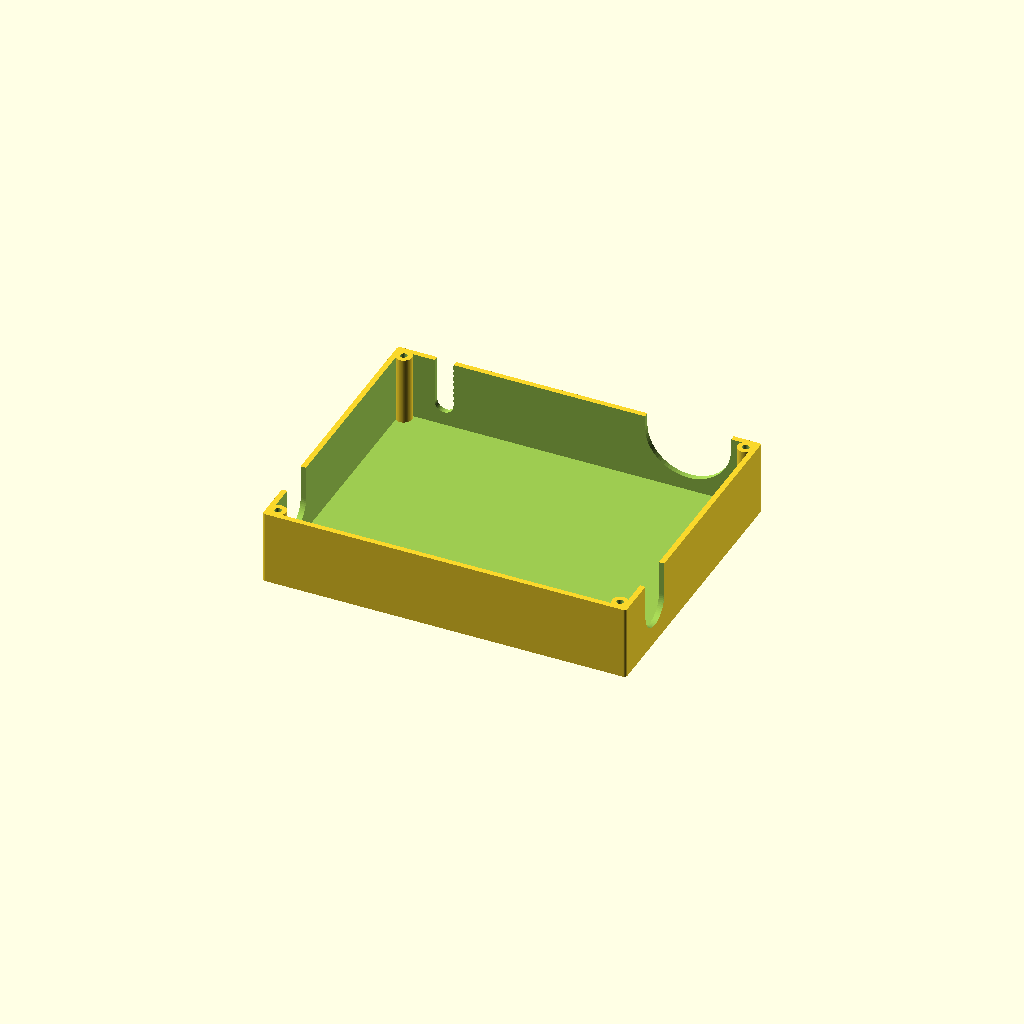
Cell 1: the model at its default parameters.
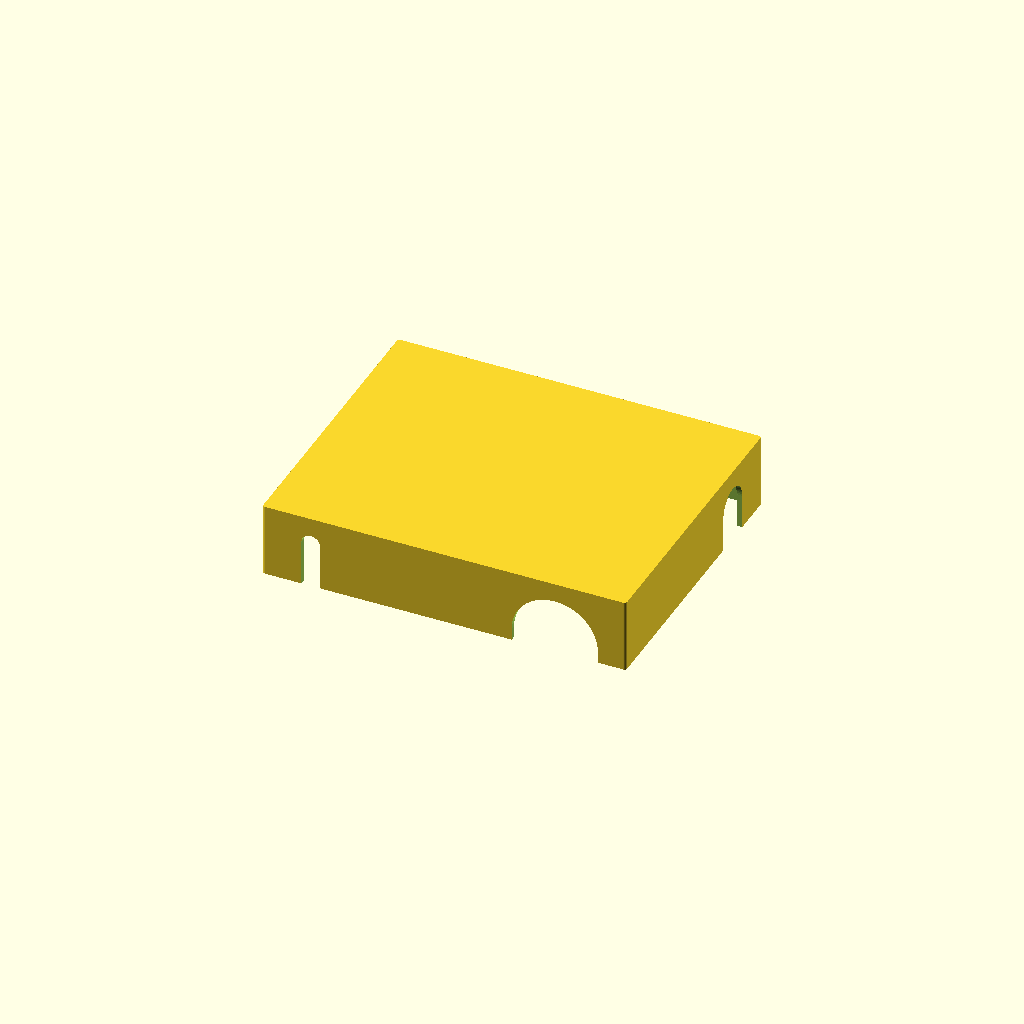
Cell 2 — print_orientation set to false, the other parameters unchanged.
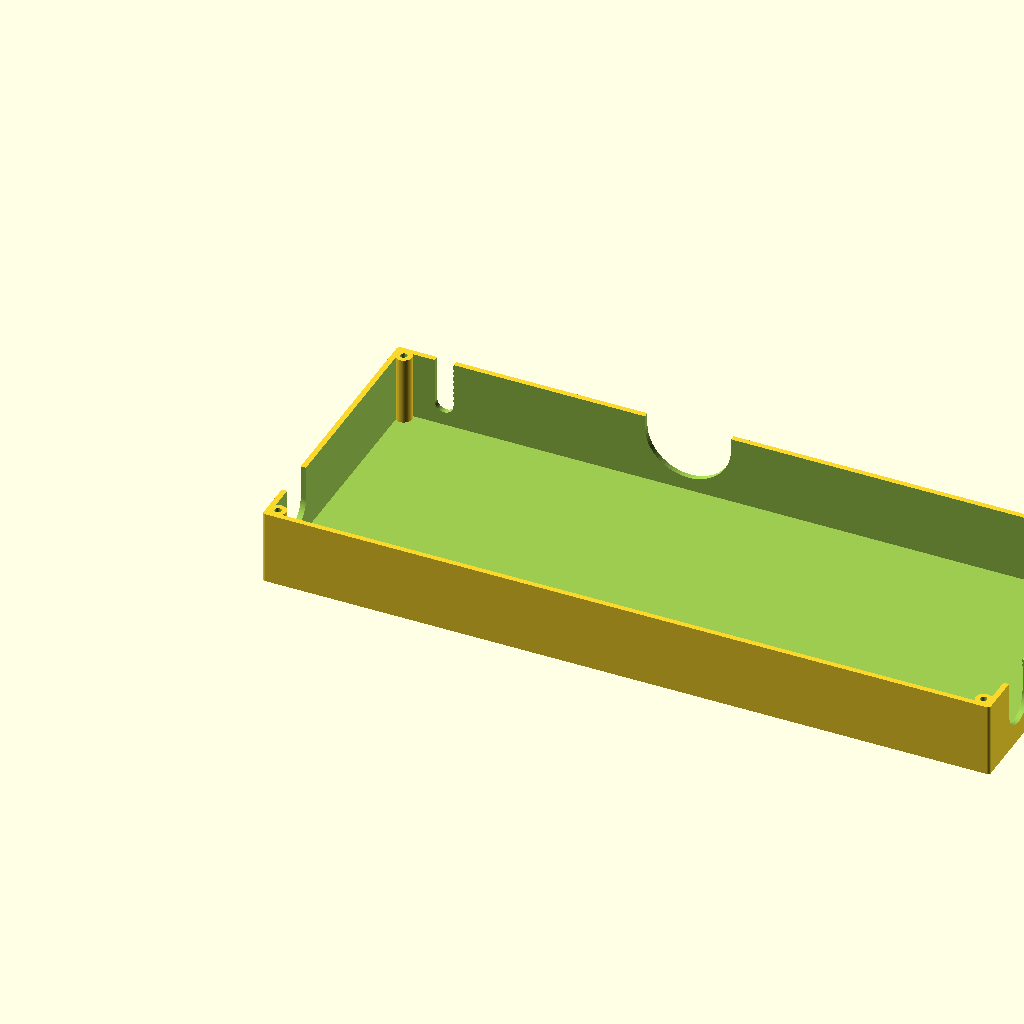
Cell 3: width = 269.8 (everything else at default).
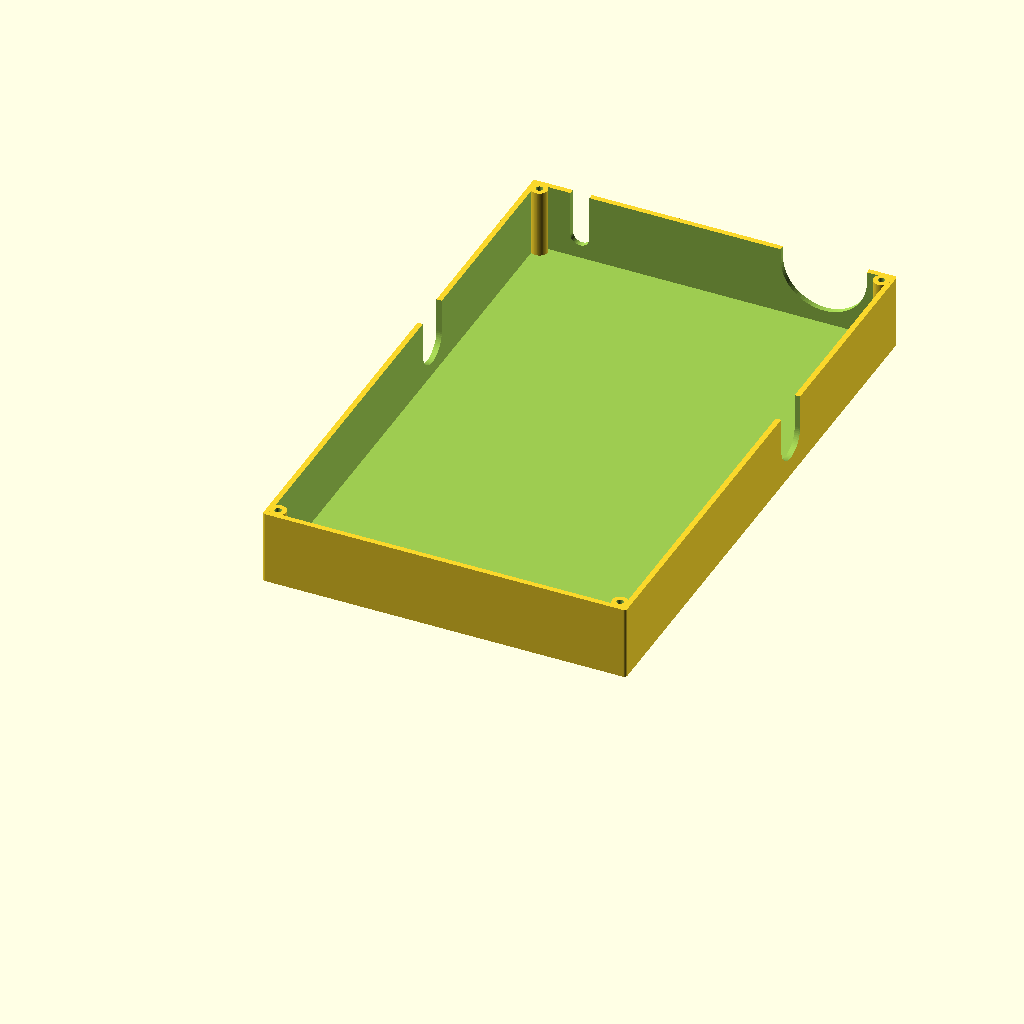
Cell 4: the same model with depth = 216.
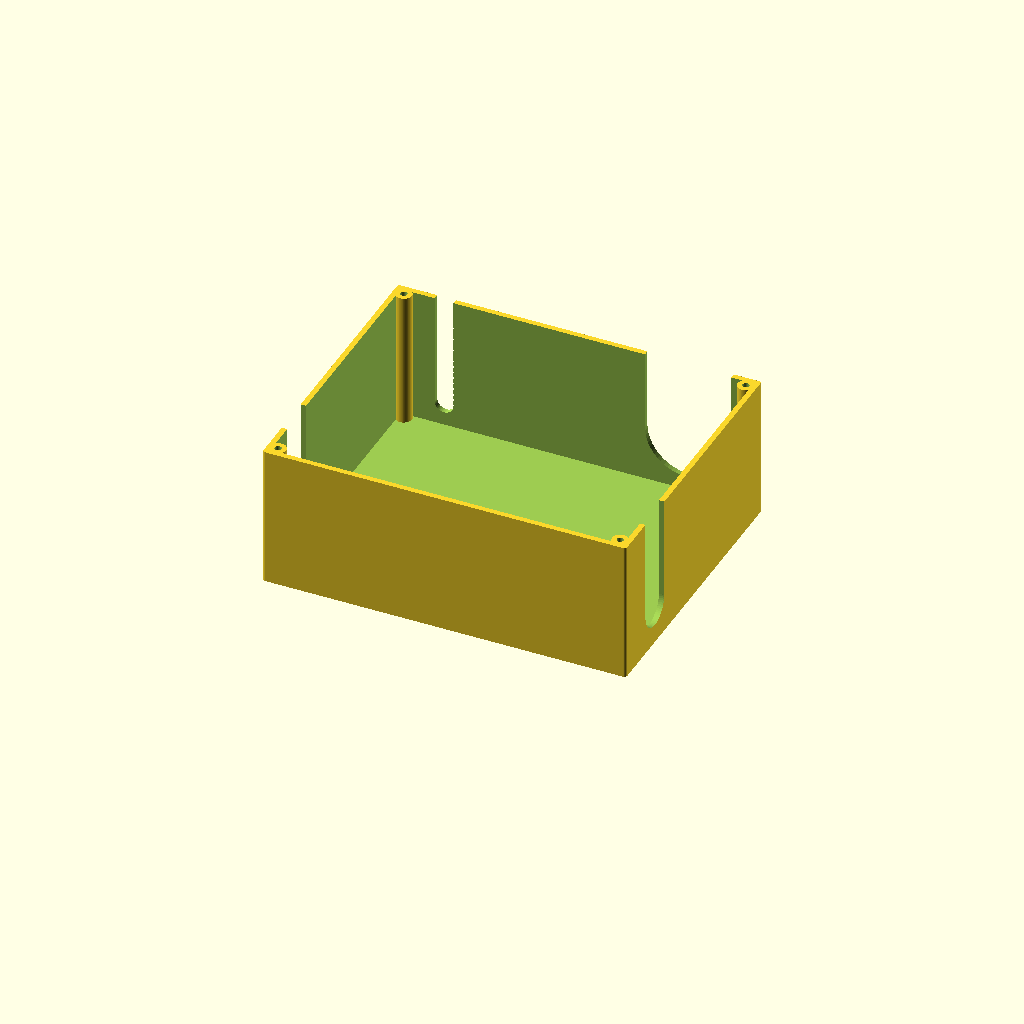
Cell 5: interior_height = 50.8 (everything else at default).
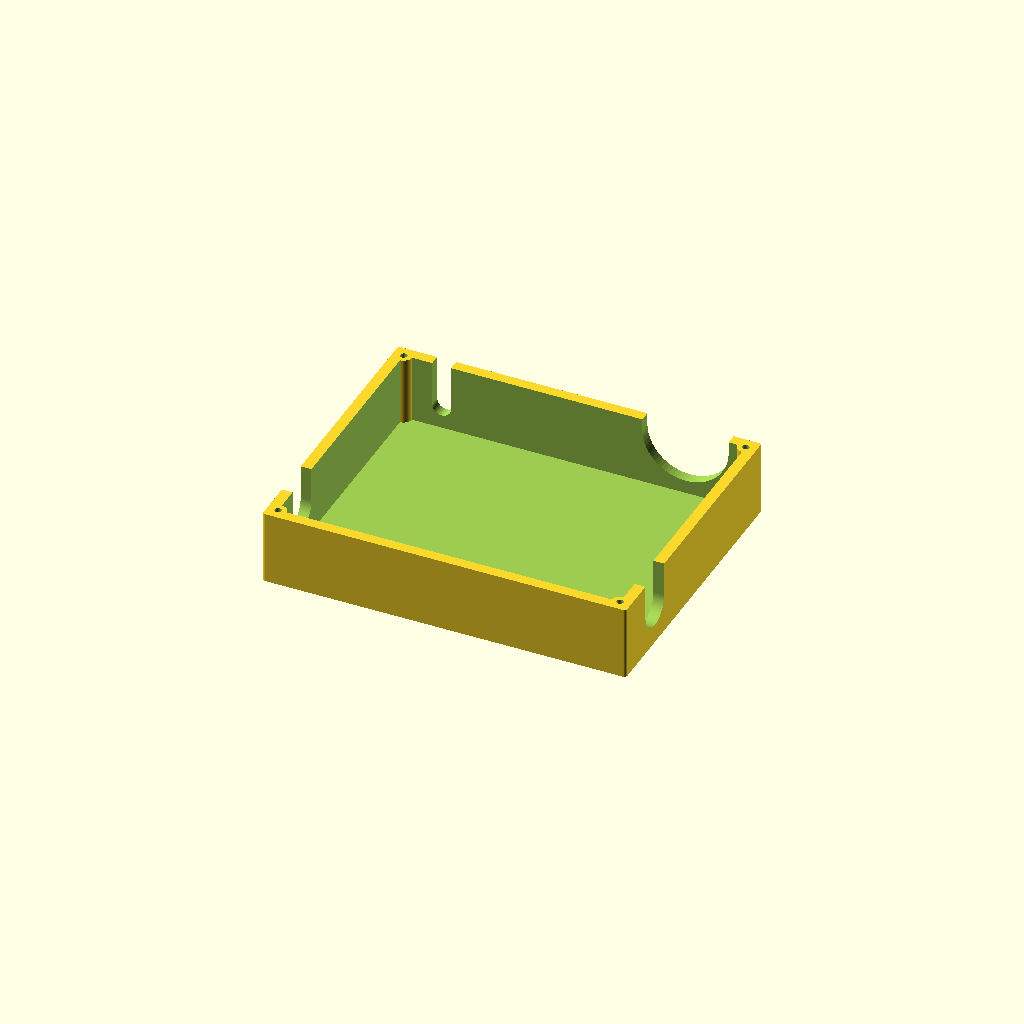
Cell 6 — wall set to 4, the other parameters unchanged.
One fixed orthographic camera (rotation 55°, 0°, 25°; colour scheme Cornfield) for every cell.
OpenSCAD source file ArduinoProgrammingFiles/120VMonitor/120V_Monitor_CAD/cover_shell_legacy.scad:
// Millimeters. Default orientation is roof-down for support-free printing.
$fn=64;
width=134.9;
depth=108;
interior_height=25.4; // From platform top to inside roof, including standoffs.
wall=2;
roof=2;
corner_radius=1;
post_diameter=6;
m3_pilot=2.5; // Tap M3; tune for printer. Not a heat-set-insert pocket.
pilot_depth=10;
hole_inset=4;
print_orientation=true;
module outer_profile() {
    translate([corner_radius,corner_radius]) offset(r=corner_radius)
        square([width-2*corner_radius,depth-2*corner_radius]);
}
module shell() {
    difference() {
        union() {
            difference() {
                linear_extrude(height=interior_height+roof) outer_profile();
                translate([wall,wall,-0.1])
                    cube([width-2*wall,depth-2*wall,interior_height+0.1]);
            }
            for(x=[hole_inset,width-hole_inset],y=[hole_inset,depth-hole_inset])
                translate([x,y,0]) cylinder(d=post_diameter,h=interior_height+0.1);
        }
        for(x=[hole_inset,width-hole_inset],y=[hole_inset,depth-hole_inset])
            translate([x,y,-0.1]) cylinder(d=m3_pilot,h=pilot_depth+0.1);
    }
}
// Slot centers are approximate locations taken from the reference photo.
// Printing coordinates reverse Y relative to the board layout.
module u_slot(slot_width, cut_depth) {
    r=slot_width/2;
    curve_bottom=roof+5;
    translate([0,0,curve_bottom+r]) rotate([90,0,0])
        cylinder(r=r,h=cut_depth,center=true);
    translate([-r,-cut_depth/2,curve_bottom+r])
        cube([slot_width,cut_depth,interior_height+roof+1-(curve_bottom+r)]);
}
module finished_print_shell() {
    difference() {
        translate([0,depth,interior_height+roof]) rotate([180,0,0]) shell();
        translate([18,depth-wall/2,0]) u_slot(7,wall+2);
        translate([108.5,depth-wall/2,0]) u_slot(32,wall+2);
        translate([wall/2,depth-85,0]) rotate([0,0,90]) u_slot(15,wall+2);
        translate([width-wall/2,depth-85,0]) rotate([0,0,90]) u_slot(15,wall+2);
    }
}
if(print_orientation) finished_print_shell();
else translate([0,depth,3+interior_height+roof]) rotate([180,0,0]) finished_print_shell();
Parameter table extracted from the source (name, type, default, range or options):
width: number, default 134.9
depth: number, default 108
interior_height: number, default 25.4
wall: number, default 2
roof: number, default 2
corner_radius: number, default 1
post_diameter: number, default 6
m3_pilot: number, default 2.5
pilot_depth: number, default 10
hole_inset: number, default 4
print_orientation: bool, default true
